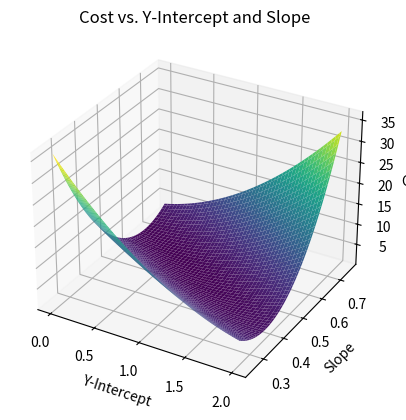
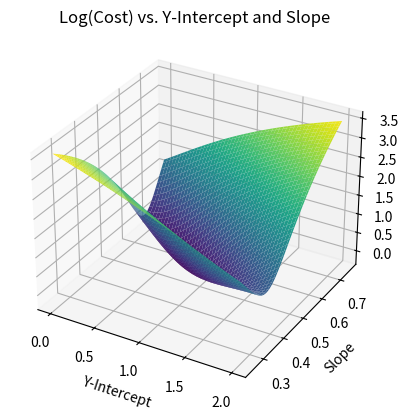

Python code for these plots, in order:
'''
Compute the cost for various y-intercepts and slopes, and plot the cost vs. y-intercept and slope result
'''

import numpy as np
import matplotlib.pyplot as plt
from mpl_toolkits.mplot3d import Axes3D

# Make data
x = np.array([2, 4, 6, 8, 10])                  # our GDP values
data = np.array([1.8, 3.3, 3.7, 4.6, 6.7])      # happiness values

# Model parameters/coefficients
intercepts = np.linspace(0, 2, 100)  # y-intercepts ranging from 0 to 2
slopes = np.linspace(0.25, 0.75, 100)  # slopes ranging from 1/4 to 3/4

# Create a meshgrid for intercepts and slopes
intercepts_grid, slopes_grid = np.meshgrid(intercepts, slopes)

# Initialize an array to hold the costs
costs = np.zeros(intercepts_grid.shape)

# Loop over intercepts and slopes and compute cost
for i in range(intercepts_grid.shape[0]):
    for j in range(intercepts_grid.shape[1]):
        intercept = intercepts_grid[i, j]
        slope = slopes_grid[i, j]
        modeldata = intercept + slope * x
        errors = data - modeldata
        cost = np.sum(errors**2)
        costs[i, j] = cost

# Plot cost vs. y-intercept and slope
fig1 = plt.figure()
ax1 = fig1.add_subplot(111, projection='3d')
ax1.plot_surface(intercepts_grid, slopes_grid, costs, cmap='viridis')

ax1.set_xlabel('Y-Intercept')
ax1.set_ylabel('Slope')
ax1.set_zlabel('Cost')
ax1.set_title('Cost vs. Y-Intercept and Slope')

plt.show()

# Plot log cost vs. y-intercept and slope
fig2 = plt.figure()
ax2 = fig2.add_subplot(111, projection='3d')
log_costs = np.log(costs)
ax2.plot_surface(intercepts_grid, slopes_grid, log_costs, cmap='viridis')

ax2.set_xlabel('Y-Intercept')
ax2.set_ylabel('Slope')
ax2.set_zlabel('Log(Cost)')
ax2.set_title('Log(Cost) vs. Y-Intercept and Slope')

plt.show()

# Find the index of the minimum cost
min_cost_index = np.argmin(costs)
min_cost_intercept = intercepts_grid.flatten()[min_cost_index]
min_cost_slope = slopes_grid.flatten()[min_cost_index]
min_cost = costs.flatten()[min_cost_index]

print(f"The minimum cost is {min_cost}")
print(f"The y-intercept for the minimum cost is {min_cost_intercept}")
print(f"The slope for the minimum cost is {min_cost_slope}")